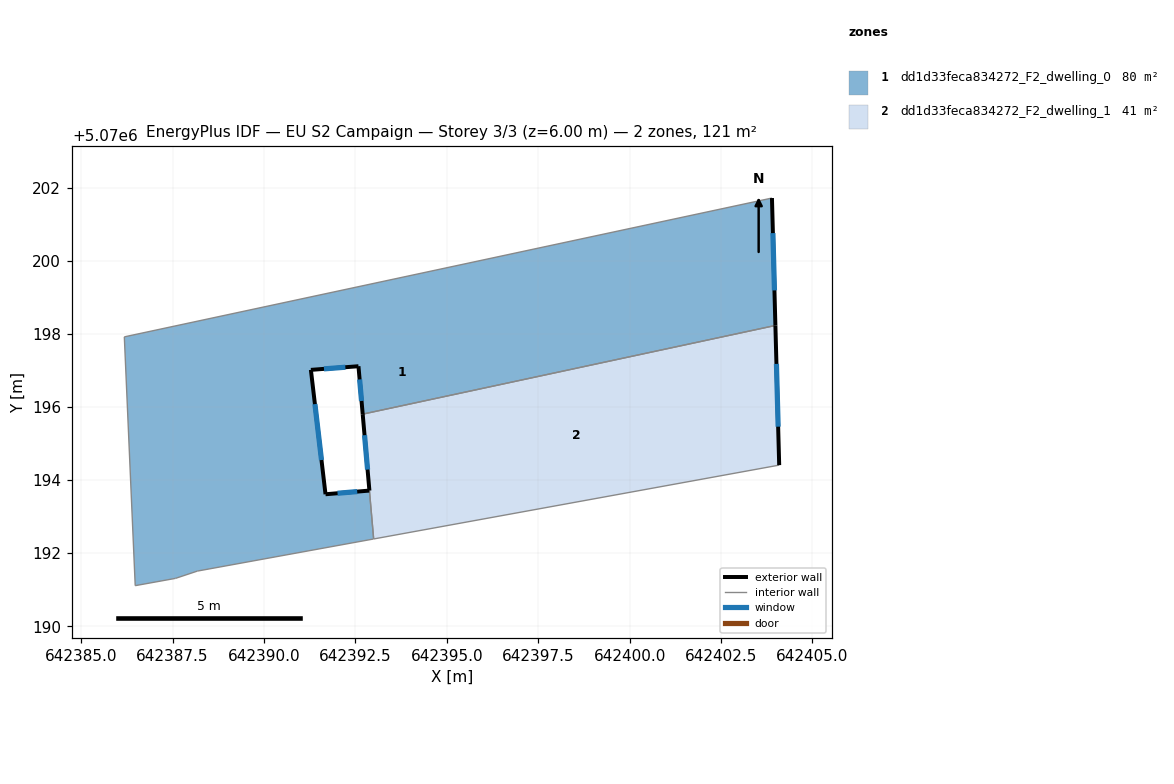
=== STOREY PLAN SPEC (per zone: floor XY polygon, exterior-wall plan segments, windows/doors) ===
zone 1: dd1d33feca834272_F2_dwelling_0  (79.6 m²)
  floor: (642403.89, 5070201.71) (642403.99, 5070198.23) (642392.70, 5070195.80) (642392.58, 5070197.11) (642391.28, 5070197.01) (642391.68, 5070193.61) (642392.88, 5070193.71) (642393.00, 5070192.39) (642388.18, 5070191.51) (642387.58, 5070191.31) (642386.48, 5070191.11) (642386.18, 5070197.92)
  exterior wall: (642403.99, 5070198.23) – (642403.89, 5070201.71)  [3.5 m]
    window: (642403.96, 5070199.19) – (642403.92, 5070200.75)  [2.1 m²]
  exterior wall: (642392.58, 5070197.11) – (642392.70, 5070195.80)  [1.3 m]
    window: (642392.62, 5070196.75) – (642392.67, 5070196.16)  [0.8 m²]
  exterior wall: (642391.28, 5070197.01) – (642392.58, 5070197.11)  [1.3 m]
    window: (642391.64, 5070197.04) – (642392.23, 5070197.08)  [0.8 m²]
  exterior wall: (642391.68, 5070193.61) – (642391.28, 5070197.01)  [3.4 m]
    window: (642391.57, 5070194.55) – (642391.39, 5070196.08)  [2.1 m²]
  exterior wall: (642392.88, 5070193.71) – (642391.68, 5070193.61)  [1.2 m]
    window: (642392.55, 5070193.68) – (642392.01, 5070193.64)  [0.7 m²]
  interior walls: 7
zone 2: dd1d33feca834272_F2_dwelling_1  (40.9 m²)
  floor: (642403.99, 5070198.23) (642404.09, 5070194.41) (642393.00, 5070192.39) (642392.70, 5070195.80)
  exterior wall: (642404.09, 5070194.41) – (642403.99, 5070198.23)  [3.8 m]
    window: (642404.06, 5070195.46) – (642404.02, 5070197.18)  [2.3 m²]
  exterior wall: (642392.70, 5070195.80) – (642392.88, 5070193.71)  [2.1 m]
    window: (642392.75, 5070195.23) – (642392.83, 5070194.29)  [1.3 m²]
  interior walls: 3

=== DERIVED (storey summary) ===
Building: EU S2 Campaign
Storey: 3 of 3  (floor level z = 6.00 m)
Storey gross floor area: 120.5 m²
Zones on this storey: 2
  - dd1d33feca834272_F2_dwelling_0: floor 79.6 m²; exterior wall 10.7 m (32.2 m²); 5 window(s) 6.5 m²; WWR 20.2%
  - dd1d33feca834272_F2_dwelling_1: floor 40.9 m²; exterior wall 5.9 m (17.8 m²); 2 window(s) 3.6 m²; WWR 20.2%
Zone adjacency (shared interzone walls):
  - dd1d33feca834272_F2_dwelling_0 ↔ dd1d33feca834272_F2_dwelling_1